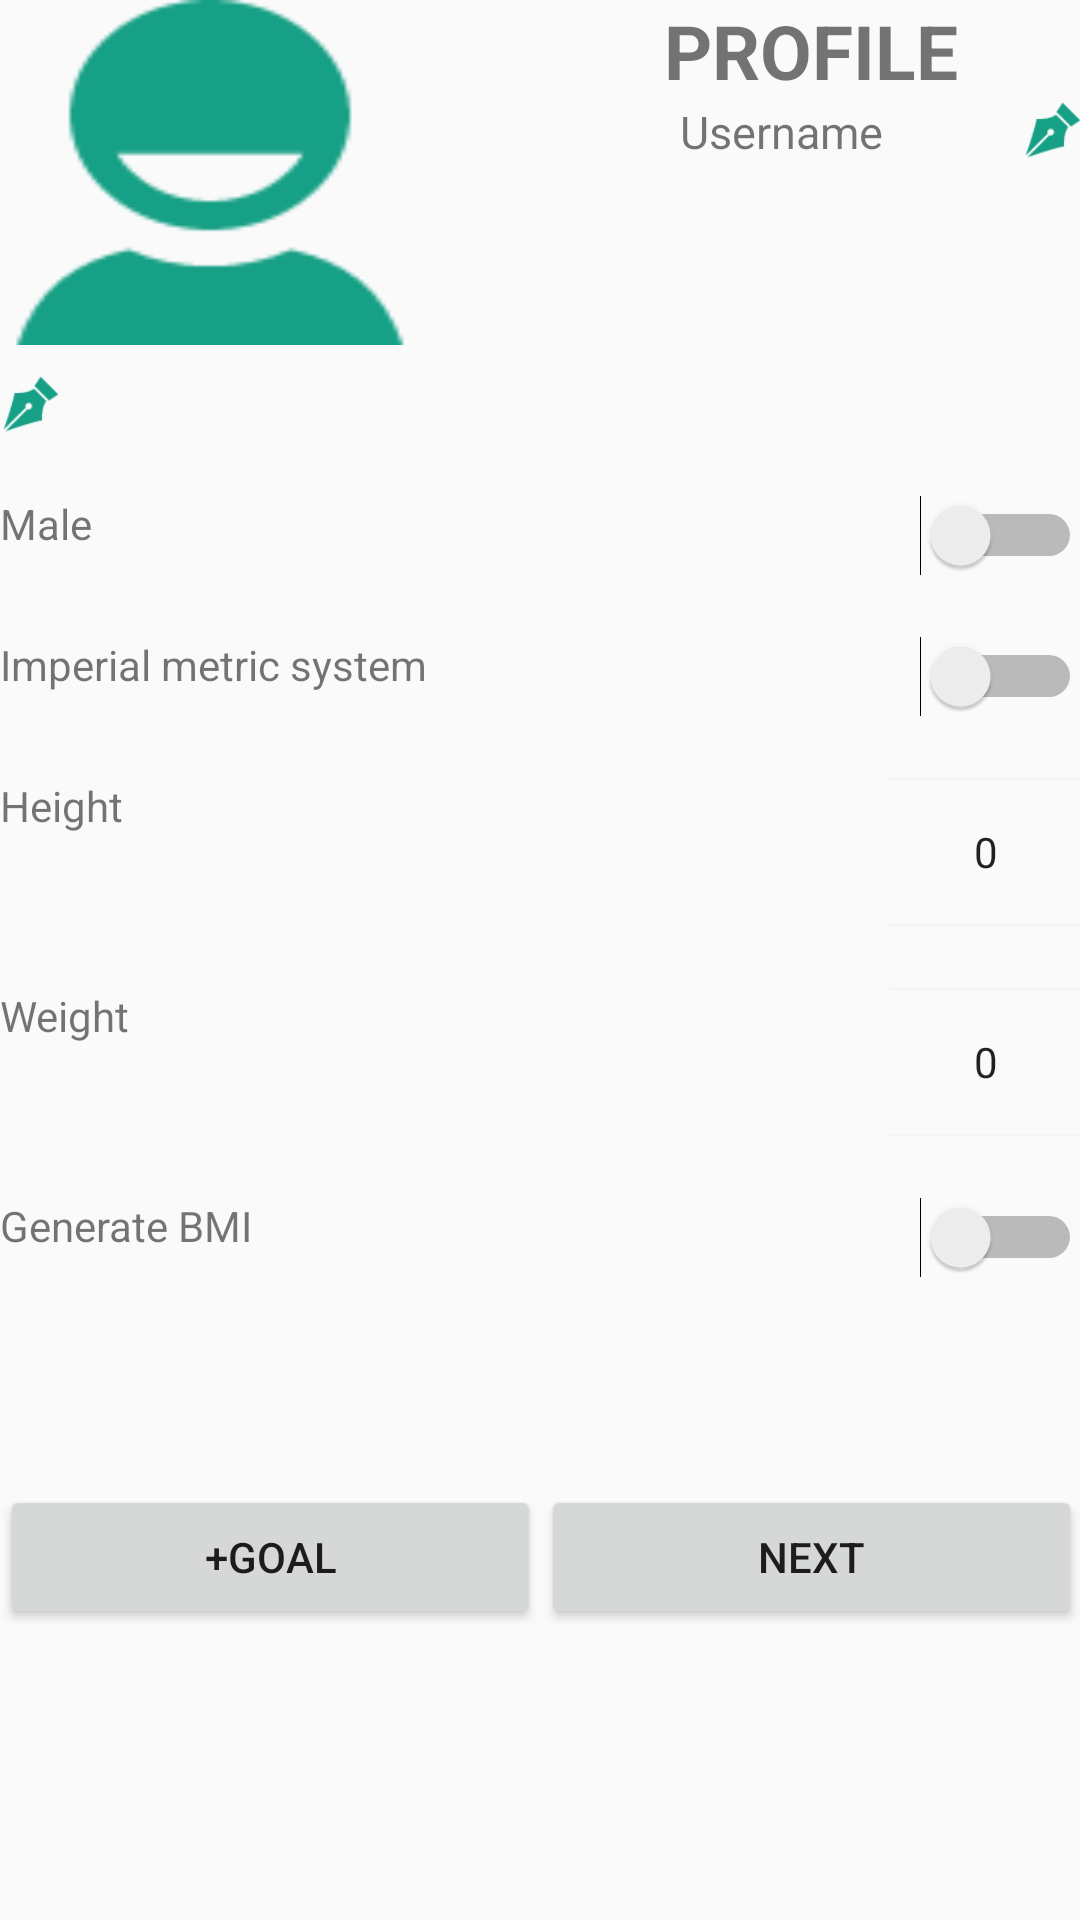

Here is an Android app screen rendered from its layout file. Give the layout XML and the strings, colors and styles it references.
<!-- AndroidManifest.xml: application theme AppTheme -->
<!-- res/layout/activity_athlete.xml -->
<?xml version="1.0" encoding="utf-8"?>
<ScrollView xmlns:android="http://schemas.android.com/apk/res/android"
    xmlns:tools="http://schemas.android.com/tools"
    android:layout_width="match_parent"
    android:layout_height="match_parent"
android:orientation="vertical"
    android:paddingBottom="@dimen/activity_vertical_margin"
    android:paddingLeft="@dimen/activity_horizontal_margin"
    android:paddingRight="@dimen/activity_horizontal_margin"
    android:paddingTop="@dimen/activity_vertical_margin"
    tools:context="com.example.user.epicfitproject.AthleteActivity">




<LinearLayout
    android:layout_width="match_parent"
    android:layout_height="match_parent"
    android:orientation="vertical">


    <TableRow
        android:layout_width="match_parent"
        android:layout_height="145dp"
        android:layout_alignParentTop="true"
        android:layout_centerHorizontal="true">
<LinearLayout  android:layout_width="0dp"
    android:layout_weight="1"
    android:orientation="vertical">

    <ImageView
        android:layout_width="140dp"
        android:layout_weight="1"
        android:layout_height="140dp"

        android:id="@+id/profilePicture"
        android:layout_marginBottom="10dp"
        android:layout_gravity="left"
        android:background="@drawable/user96"/>
    <ImageButton
        android:layout_width="20dp"
        android:layout_height="20dp"
        android:id="@+id/changeProfilePictureButton"
        android:background="@drawable/penforchange"
        />
</LinearLayout>


        <LinearLayout
            android:layout_width="0dp"
            android:layout_weight="1"

            android:orientation="vertical">
            <TextView
                android:layout_width="match_parent"
                android:layout_weight="1"
                android:layout_height="0dp"
                android:text="profile"
                android:id="@+id/heading"
                android:textAllCaps="true"
                android:textStyle="bold"
                android:textSize="25sp"

                android:gravity="center"/>
            <LinearLayout
                android:layout_width="match_parent"
                android:layout_height="0dp"
                android:layout_weight="1">
                <TextView
                    android:layout_width="match_parent"
                    android:layout_height="match_parent"
                    android:id="@+id/usernameText"
                    android:gravity="center"
                    android:textSize="15sp"
                    android:layout_weight="1"
                    android:text="Username"/>

                <ImageButton
                    android:layout_width="20dp"
                    android:layout_height="20dp"
                    android:background="@drawable/penforchange"
                    android:id="@+id/changeUsernameButton"
                    />
            </LinearLayout>
        

        </LinearLayout>

    </TableRow>
    <LinearLayout
        android:layout_marginTop="20dp"
        android:layout_width="match_parent"
        android:layout_height="wrap_content"
        android:orientation="horizontal">
        <TextView
            android:layout_width="0dp"
            android:layout_weight="1"
            android:layout_height="match_parent"
            android:id="@+id/genderText"
            android:text="Male"/>
        <Switch
            android:layout_width="0dp"
            android:id="@+id/genderSwitch"
            android:layout_height="match_parent"
            android:textOn="F"
            android:textOff="M"
            android:layout_weight="1"/>
    </LinearLayout>

    <LinearLayout
        android:layout_marginTop="20dp"
        android:layout_width="match_parent"
        android:layout_height="wrap_content"
        android:orientation="horizontal">
        <TextView
            android:layout_width="0dp"
            android:layout_weight="1"
            android:id="@+id/metricSystemText"
            android:layout_height="match_parent"
            android:text="Imperial metric system"/>
        <Switch
            android:layout_width="0dp"
            android:id="@+id/metricSystemSwitch"
            android:layout_height="match_parent"
            android:textOn="MS"
            android:textOff="IMS"
            android:layout_weight="1"/>
    </LinearLayout>

    <LinearLayout
        android:layout_marginTop="20dp"
        android:layout_width="match_parent"
        android:layout_height="50dp"
        android:orientation="horizontal">
        <TextView
            android:layout_width="0dp"
            android:layout_weight="1"
            android:id="@+id/heightText"
            android:layout_height="match_parent"
            android:gravity="left"
            android:text="Height"/>
        <NumberPicker
            android:layout_width="wrap_content"
            android:layout_height="wrap_content"
            android:descendantFocusability="blocksDescendants"
            android:id="@+id/heightPicker"
            android:layout_gravity="right">


        </NumberPicker>
    </LinearLayout>
    <LinearLayout
        android:layout_marginTop="20dp"
        android:layout_width="match_parent"
        android:layout_height="50dp"
        android:orientation="horizontal">
        <TextView
            android:layout_width="0dp"
            android:layout_weight="1"
            android:gravity="left"
            android:id="@+id/weightText"
            android:layout_height="match_parent"
            android:text="Weight"/>
        <NumberPicker
            android:id="@+id/weightPicker"
            android:layout_width="wrap_content"
            android:layout_height="wrap_content"


            android:descendantFocusability="blocksDescendants"
            android:layout_gravity="right">

        </NumberPicker>
    </LinearLayout>
    <LinearLayout
        android:layout_marginTop="20dp"
        android:layout_width="match_parent"
        android:layout_height="wrap_content"
        android:orientation="horizontal">
        <TextView
            android:layout_width="0dp"
            android:layout_weight="1"
            android:layout_height="match_parent"
            android:id="@+id/generateBMIText"
            android:text="Generate BMI"/>
        <Switch
            android:layout_width="0dp"
            android:layout_height="match_parent"
            android:id="@+id/generateBMISwitch"
            android:textOn="Y"
            android:textOff="N"
            android:layout_weight="1"/>
    </LinearLayout>
    <LinearLayout
        android:layout_marginTop="25dp"
        android:layout_width="match_parent"
        android:layout_height="wrap_content"
        android:orientation="horizontal">
        <TextView
            android:layout_width="match_parent"
            android:id="@+id/BMIcalculatedText"
            android:layout_height="match_parent"
            android:visibility="invisible"
            android:text="Your BMI is "/>

        </LinearLayout>
    <LinearLayout
        android:layout_marginTop="25dp"
        android:layout_width="match_parent"
        android:layout_height="wrap_content"
        android:orientation="horizontal">
      <Button
          android:layout_width="0dp"
          android:layout_weight="1"
          android:layout_height="match_parent"
          android:id="@+id/addGoalButton"
          android:text="+Goal"/>

        <Button
            android:layout_width="0dp"
            android:layout_weight="1"
            android:layout_height="match_parent"
            android:id="@+id/nextActionButton"
            android:text="Next"/>

    </LinearLayout>
    </LinearLayout>

</ScrollView>
<!-- resources referenced by this layout -->
<resources>
  <!-- drawable penforchange: png bitmap (drawable, 922 bytes) -->
  <!-- drawable user96: png bitmap (drawable, 2030 bytes) -->
  <style name="AppTheme" parent="Theme.AppCompat.Light.DarkActionBar">
          
          <item name="colorPrimary">@color/colorPrimary</item>
          <item name="colorPrimaryDark">@color/colorPrimaryDark</item>
          <item name="colorAccent">@color/greenThree</item>
      </style>
  <color name="colorPrimary">#3F51B5</color>
  <color name="colorPrimaryDark">#303F9F</color>
  <color name="greenThree">#91de76</color>
</resources>
